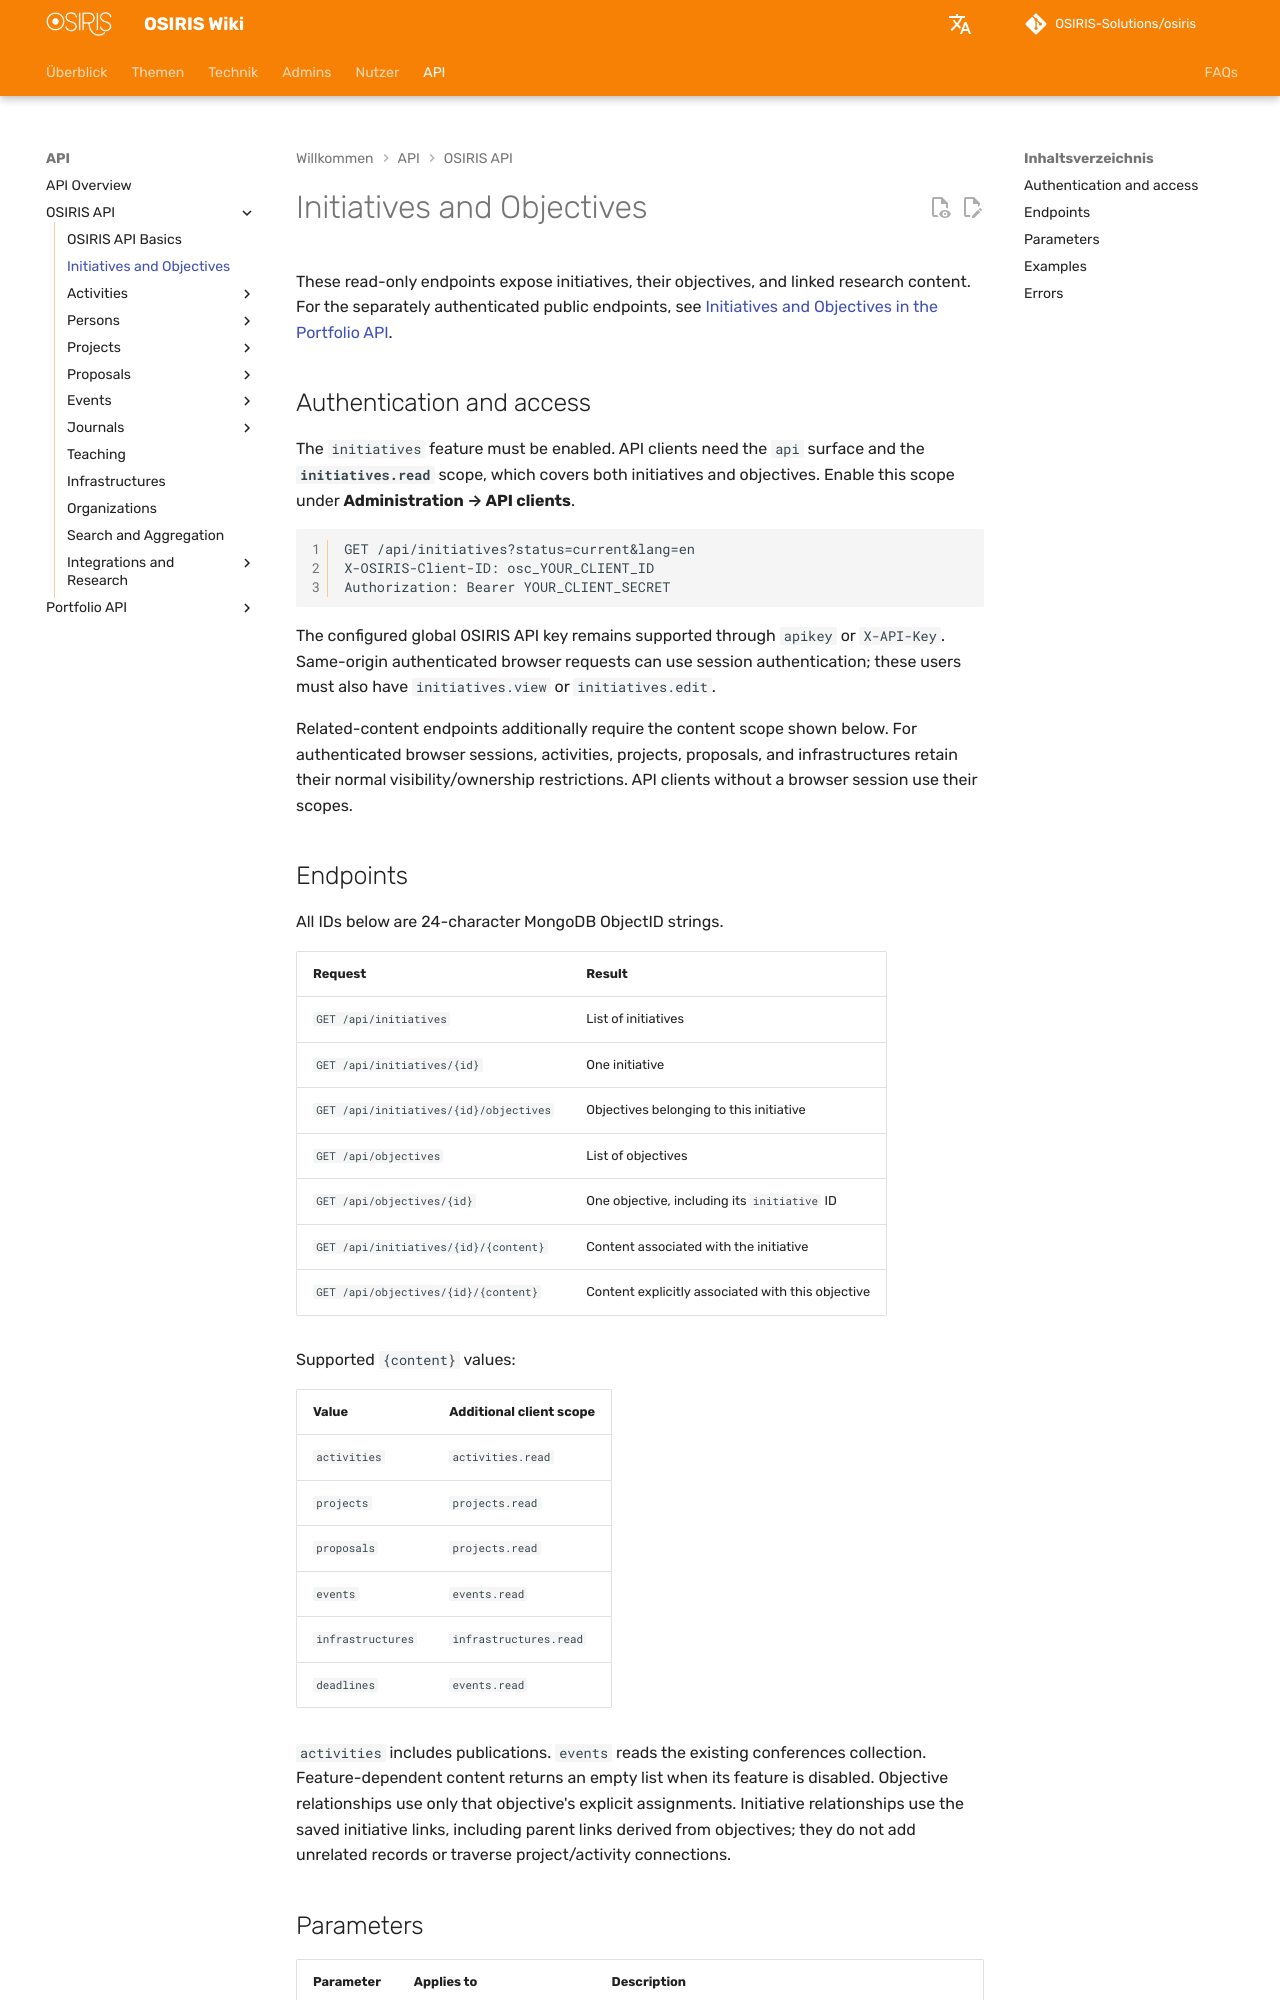

repository: OSIRIS-Solutions/osiris-wiki · page: api/initiatives/index.html · generator: mkdocs

# Initiatives and Objectives

These read-only endpoints expose initiatives, their objectives, and linked research content. For the separately authenticated public endpoints, see [Initiatives and Objectives in the Portfolio API](portfolio/initiatives.md).

## Authentication and access

The `initiatives` feature must be enabled. API clients need the `api` surface and the **`initiatives.read`** scope, which covers both initiatives and objectives. Enable this scope under **Administration → API clients**.

```http
GET /api/initiatives?status=current&lang=en
X-OSIRIS-Client-ID: osc_YOUR_CLIENT_ID
Authorization: Bearer YOUR_CLIENT_SECRET
```

The configured global OSIRIS API key remains supported through `apikey` or `X-API-Key`. Same-origin authenticated browser requests can use session authentication; these users must also have `initiatives.view` or `initiatives.edit`.

Related-content endpoints additionally require the content scope shown below. For authenticated browser sessions, activities, projects, proposals, and infrastructures retain their normal visibility/ownership restrictions. API clients without a browser session use their scopes.

## Endpoints

All IDs below are 24-character MongoDB ObjectID strings.

| Request | Result |
|---|---|
| `GET /api/initiatives` | List of initiatives |
| `GET /api/initiatives/{id}` | One initiative |
| `GET /api/initiatives/{id}/objectives` | Objectives belonging to this initiative |
| `GET /api/objectives` | List of objectives |
| `GET /api/objectives/{id}` | One objective, including its `initiative` ID |
| `GET /api/initiatives/{id}/{content}` | Content associated with the initiative |
| `GET /api/objectives/{id}/{content}` | Content explicitly associated with this objective |

Supported `{content}` values:

| Value | Additional client scope |
|---|---|
| `activities` | `activities.read` |
| `projects` | `projects.read` |
| `proposals` | `projects.read` |
| `events` | `events.read` |
| `infrastructures` | `infrastructures.read` |
| `deadlines` | `events.read` |

`activities` includes publications. `events` reads the existing conferences collection. Feature-dependent content returns an empty list when its feature is disabled. Objective relationships use only that objective's explicit assignments. Initiative relationships use the saved initiative links, including parent links derived from objectives; they do not add unrelated records or traverse project/activity connections.
